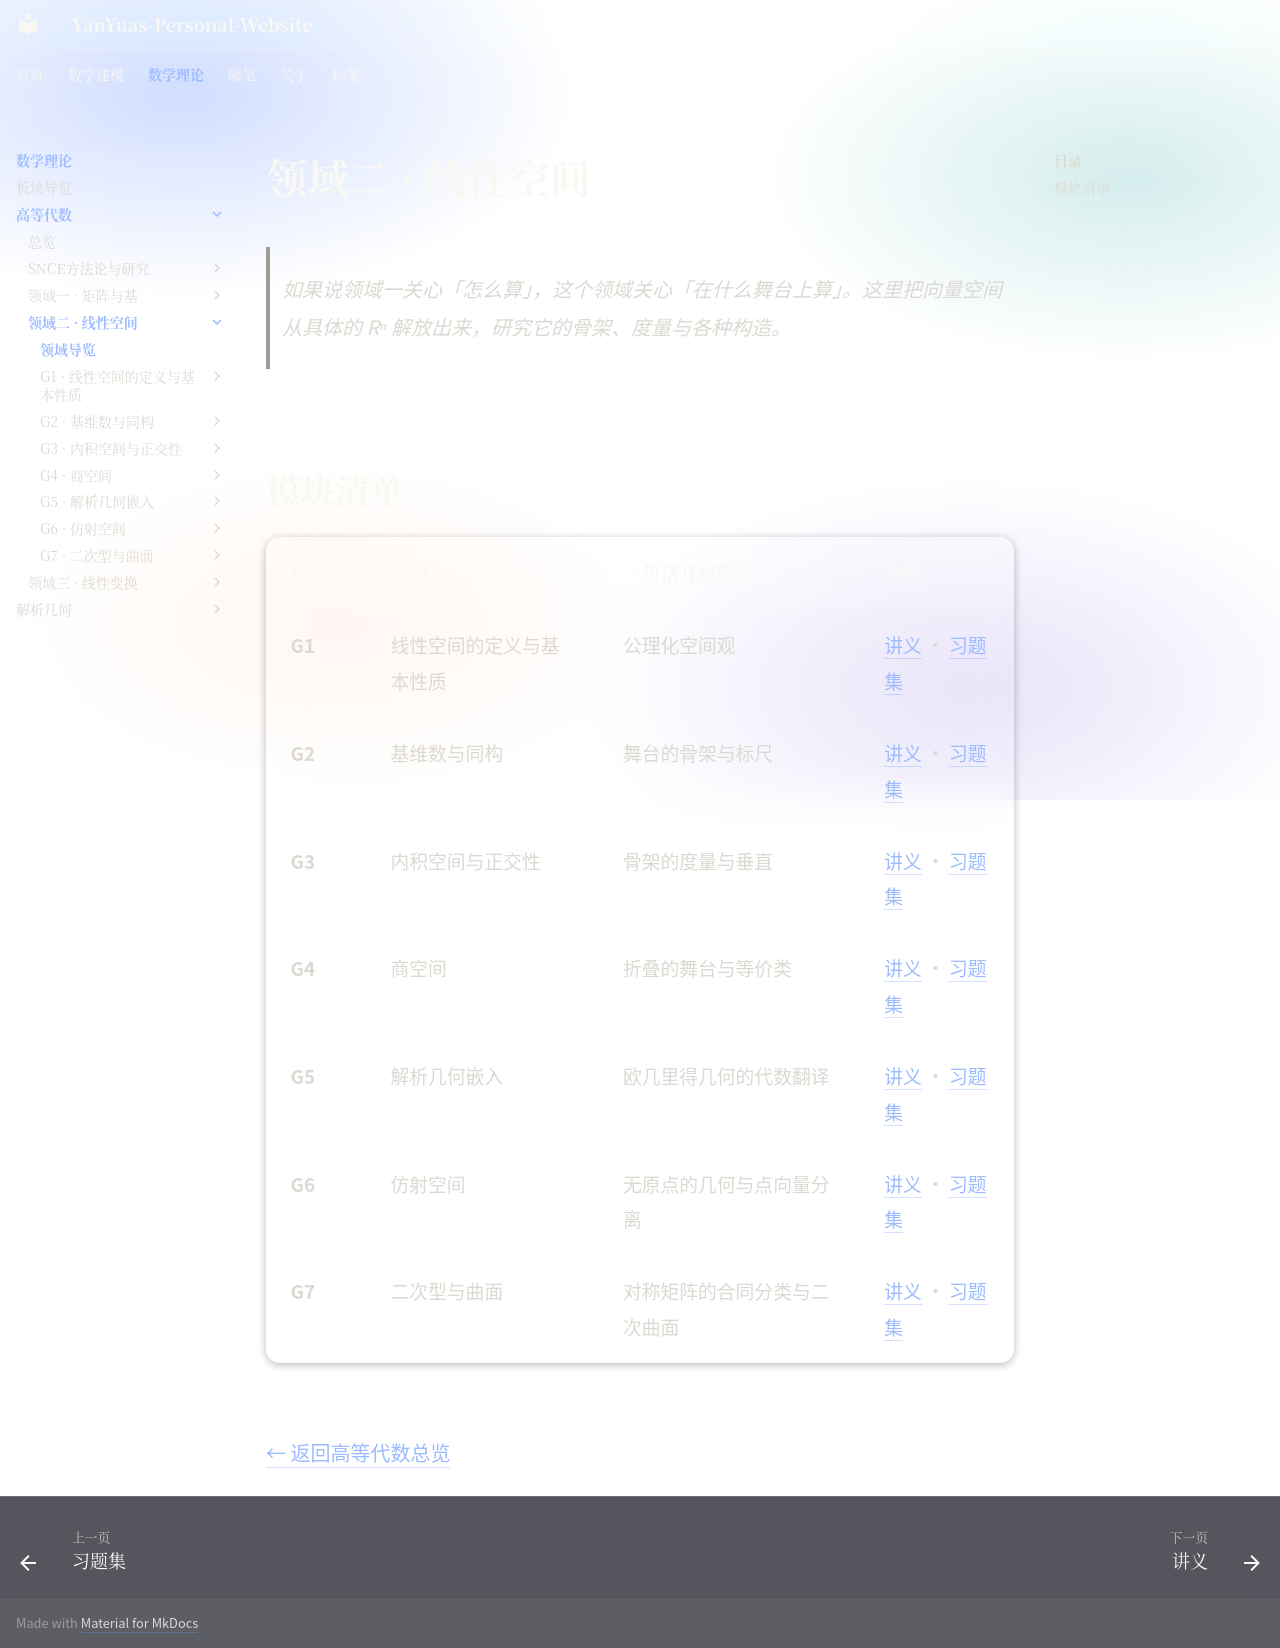

repository: YanYuas/YanYu-Site · page: maththeory/advanced-algebra/linear-space/index.html · generator: mkdocs

<!--
  ============================================================
  linear-space/index.md · 领域二 · 线性空间（G1-G7）
  ============================================================
  【这个页面是干什么的】
    高等代数三领域架构中的"领域二"导览页。
    如果说领域一关心「怎么算」，这个领域关心「在什么舞台上算」。
    把向量空间从具体的 Rⁿ 解放出来，研究它的骨架、度量与各种构造。

  【页面结构】
    1. # 领域二·线性空间：页面标题
    2. > 引用块：一句话说明这个领域关心什么
    3. ## 模块清单：7个模块的表格（G1-G7）
    4. 返回链接：回到高等代数总览页

  【表格列说明】
    - 模块：代号 G1-G7
    - 标题：模块名称
    - 一句话几何锚定：这个模块在几何上是什么
    - 内容：讲义和习题集的链接

  【怎么添加新模块】
    1. 在 linear-space/ 下新建文件夹（如 G8-xxx/）
    2. 放 讲义.md 和 习题集.md
    3. 在本页表格里加一行
  ============================================================
-->

# 领域二 · 线性空间

> 如果说领域一关心「怎么算」，这个领域关心「在什么舞台上算」。这里把向量空间从具体的 Rⁿ 解放出来，研究它的骨架、度量与各种构造。

---

## 模块清单

| 模块 | 标题 | 一句话几何锚定 | 内容 |
|---|---|---|---|
| **G1** | 线性空间的定义与基本性质 | 公理化空间观 | [讲义](G1-线性空间的定义与基本性质/讲义.md) · [习题集](G1-线性空间的定义与基本性质/习题集.md) |
| **G2** | 基维数与同构 | 舞台的骨架与标尺 | [讲义](G2-基维数与同构/讲义.md) · [习题集](G2-基维数与同构/习题集.md) |
| **G3** | 内积空间与正交性 | 骨架的度量与垂直 | [讲义](G3-内积空间与正交性/讲义.md) · [习题集](G3-内积空间与正交性/习题集.md) |
| **G4** | 商空间 | 折叠的舞台与等价类 | [讲义](G4-商空间/讲义.md) · [习题集](G4-商空间/习题集.md) |
| **G5** | 解析几何嵌入 | 欧几里得几何的代数翻译 | [讲义](G5-解析几何嵌入/讲义.md) · [习题集](G5-解析几何嵌入/习题集.md) |
| **G6** | 仿射空间 | 无原点的几何与点向量分离 | [讲义](G6-仿射空间/讲义.md) · [习题集](G6-仿射空间/习题集.md) |
| **G7** | 二次型与曲面 | 对称矩阵的合同分类与二次曲面 | [讲义](G7-二次型与曲面/讲义.md) · [习题集](G7-二次型与曲面/习题集.md) |

---

[← 返回高等代数总览](index.md)
